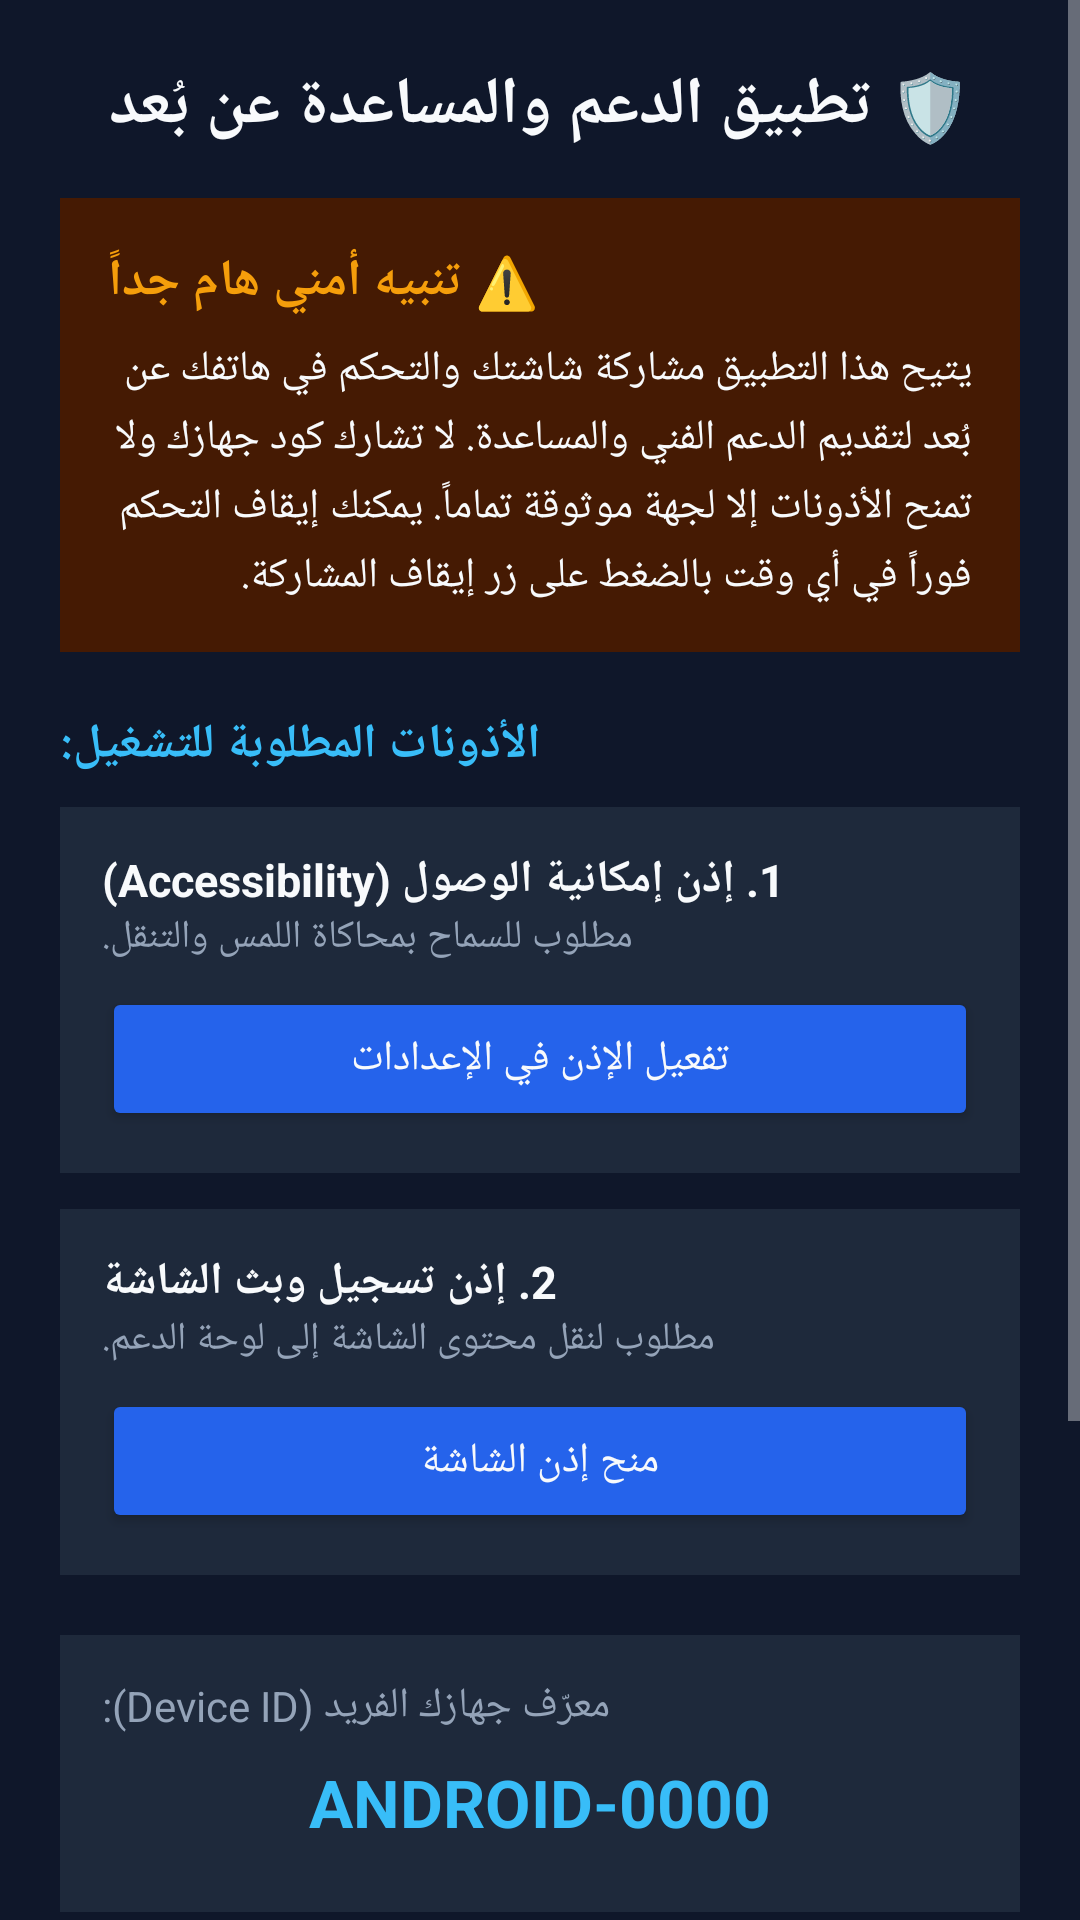

The Android layout XML behind this screen, and the referenced resources:
<!-- AndroidManifest.xml: application theme AppTheme -->
<!-- res/layout/activity_main.xml -->
<?xml version="1.0" encoding="utf-8"?>
<ScrollView xmlns:android="http://schemas.android.com/apk/res/android"
    android:layout_width="match_parent"
    android:layout_height="match_parent"
    android:background="@color/bg_dark"
    android:fillViewport="true">

    <LinearLayout
        android:layout_width="match_parent"
        android:layout_height="wrap_content"
        android:orientation="vertical"
        android:padding="20dp">

        
        <TextView
            android:layout_width="wrap_content"
            android:layout_height="wrap_content"
            android:text="🛡️ تطبيق الدعم والمساعدة عن بُعد"
            android:textColor="@color/text_white"
            android:textSize="22sp"
            android:textStyle="bold"
            android:layout_gravity="center"
            android:layout_marginBottom="16dp" />

        
        <LinearLayout
            android:layout_width="match_parent"
            android:layout_height="wrap_content"
            android:orientation="vertical"
            android:background="@color/warning_bg"
            android:padding="16dp"
            android:layout_marginBottom="20dp">

            <TextView
                android:layout_width="wrap_content"
                android:layout_height="wrap_content"
                android:text="@string/security_warning_title"
                android:textColor="@color/warning_border"
                android:textSize="17sp"
                android:textStyle="bold"
                android:layout_marginBottom="8dp" />

            <TextView
                android:layout_width="match_parent"
                android:layout_height="wrap_content"
                android:text="@string/security_warning_body"
                android:textColor="@color/text_white"
                android:textSize="14sp"
                android:lineSpacingExtra="4dp" />
        </LinearLayout>

        
        <TextView
            android:layout_width="wrap_content"
            android:layout_height="wrap_content"
            android:text="الأذونات المطلوبة للتشغيل:"
            android:textColor="@color/accent"
            android:textSize="16sp"
            android:textStyle="bold"
            android:layout_marginBottom="10dp" />

        
        <LinearLayout
            android:layout_width="match_parent"
            android:layout_height="wrap_content"
            android:orientation="vertical"
            android:background="@color/card_bg"
            android:padding="14dp"
            android:layout_marginBottom="12dp">

            <TextView
                android:layout_width="wrap_content"
                android:layout_height="wrap_content"
                android:text="@string/perm_accessibility_title"
                android:textColor="@color/text_white"
                android:textStyle="bold"
                android:textSize="15sp" />

            <TextView
                android:layout_width="wrap_content"
                android:layout_height="wrap_content"
                android:text="@string/perm_accessibility_desc"
                android:textColor="@color/text_muted"
                android:textSize="13sp"
                android:layout_marginBottom="8dp" />

            <Button
                android:id="@+id/btnEnableAccessibility"
                android:layout_width="match_parent"
                android:layout_height="wrap_content"
                android:text="@string/btn_enable_accessibility"
                android:backgroundTint="@color/primary"
                android:textColor="@color/text_white" />
        </LinearLayout>

        
        <LinearLayout
            android:layout_width="match_parent"
            android:layout_height="wrap_content"
            android:orientation="vertical"
            android:background="@color/card_bg"
            android:padding="14dp"
            android:layout_marginBottom="20dp">

            <TextView
                android:layout_width="wrap_content"
                android:layout_height="wrap_content"
                android:text="@string/perm_screen_title"
                android:textColor="@color/text_white"
                android:textStyle="bold"
                android:textSize="15sp" />

            <TextView
                android:layout_width="wrap_content"
                android:layout_height="wrap_content"
                android:text="@string/perm_screen_desc"
                android:textColor="@color/text_muted"
                android:textSize="13sp"
                android:layout_marginBottom="8dp" />

            <Button
                android:id="@+id/btnGrantScreen"
                android:layout_width="match_parent"
                android:layout_height="wrap_content"
                android:text="@string/btn_grant_screen"
                android:backgroundTint="@color/primary"
                android:textColor="@color/text_white" />
        </LinearLayout>

        
        <LinearLayout
            android:layout_width="match_parent"
            android:layout_height="wrap_content"
            android:orientation="vertical"
            android:background="@color/card_bg"
            android:padding="14dp"
            android:layout_marginBottom="16dp">

            <TextView
                android:layout_width="wrap_content"
                android:layout_height="wrap_content"
                android:text="@string/device_id_label"
                android:textColor="@color/text_muted"
                android:textSize="14sp" />

            <TextView
                android:id="@+id/tvDeviceId"
                android:layout_width="match_parent"
                android:layout_height="wrap_content"
                android:text="ANDROID-0000"
                android:textColor="@color/accent"
                android:textSize="22sp"
                android:textStyle="bold"
                android:textAlignment="center"
                android:padding="8dp" />
        </LinearLayout>

        
        <TextView
            android:layout_width="wrap_content"
            android:layout_height="wrap_content"
            android:text="@string/server_url_label"
            android:textColor="@color/text_muted"
            android:textSize="14sp"
            android:layout_marginBottom="4dp" />

        <EditText
            android:id="@+id/etServerUrl"
            android:layout_width="match_parent"
            android:layout_height="wrap_content"
            android:text="http://192.168.1.100:3000"
            android:textColor="@color/text_white"
            android:background="@color/card_bg"
            android:padding="12dp"
            android:inputType="textUri"
            android:layout_marginBottom="20dp" />

        
        <TextView
            android:id="@+id/tvStatus"
            android:layout_width="match_parent"
            android:layout_height="wrap_content"
            android:text="@string/status_ready"
            android:textColor="@color/text_muted"
            android:textAlignment="center"
            android:textSize="15sp"
            android:layout_marginBottom="14dp" />

        
        <Button
            android:id="@+id/btnStart"
            android:layout_width="match_parent"
            android:layout_height="56dp"
            android:text="@string/btn_start_service"
            android:backgroundTint="@color/success"
            android:textSize="16sp"
            android:textStyle="bold"
            android:textColor="@color/text_white"
            android:layout_marginBottom="10dp" />

        <Button
            android:id="@+id/btnStop"
            android:layout_width="match_parent"
            android:layout_height="56dp"
            android:text="@string/btn_stop_service"
            android:backgroundTint="@color/danger"
            android:textSize="16sp"
            android:textStyle="bold"
            android:textColor="@color/text_white"
            android:visibility="gone" />

    </LinearLayout>
</ScrollView>
<!-- resources referenced by this layout -->
<resources>
  <color name="accent">#38BDF8</color>
  <color name="bg_dark">#0F172A</color>
  <color name="card_bg">#1E293B</color>
  <color name="danger">#EF4444</color>
  <color name="primary">#2563EB</color>
  <color name="success">#22C55E</color>
  <color name="text_muted">#94A3B8</color>
  <color name="text_white">#F8FAFC</color>
  <color name="warning_bg">#451A03</color>
  <color name="warning_border">#F59E0B</color>
  <string name="btn_enable_accessibility">تفعيل الإذن في الإعدادات</string>
  <string name="btn_grant_screen">منح إذن الشاشة</string>
  <string name="btn_start_service">بدء مشاركة الشاشة والدعم 🟢</string>
  <string name="btn_stop_service">قطع الاتصال وإيقاف الجلسة 🔴</string>
  <string name="device_id_label">معرّف جهازك الفريد (Device ID):</string>
  <string name="perm_accessibility_desc">مطلوب للسماح بمحاكاة اللمس والتنقل.</string>
  <string name="perm_accessibility_title">1. إذن إمكانية الوصول (Accessibility)</string>
  <string name="perm_screen_desc">مطلوب لنقل محتوى الشاشة إلى لوحة الدعم.</string>
  <string name="perm_screen_title">2. إذن تسجيل وبث الشاشة</string>
  <string name="security_warning_body">يتيح هذا التطبيق مشاركة شاشتك والتحكم في هاتفك عن بُعد لتقديم الدعم الفني والمساعدة. لا تشارك كود جهازك ولا تمنح الأذونات إلا لجهة موثوقة تماماً. يمكنك إيقاف التحكم فوراً في أي وقت بالضغط على زر إيقاف المشاركة.</string>
  <string name="security_warning_title">⚠️ تنبيه أمني هام جداً</string>
  <string name="server_url_label">عنوان الخادم (Signaling Server):</string>
  <string name="status_ready">مستعد للاتصال</string>
  <style name="AppTheme" parent="Theme.AppCompat.NoActionBar">
          <item name="colorPrimary">@color/primary</item>
          <item name="colorPrimaryDark">@color/primary_dark</item>
          <item name="colorAccent">@color/accent</item>
          <item name="android:windowBackground">@color/bg_dark</item>
      </style>
  <color name="primary_dark">#1D4ED8</color>
</resources>
